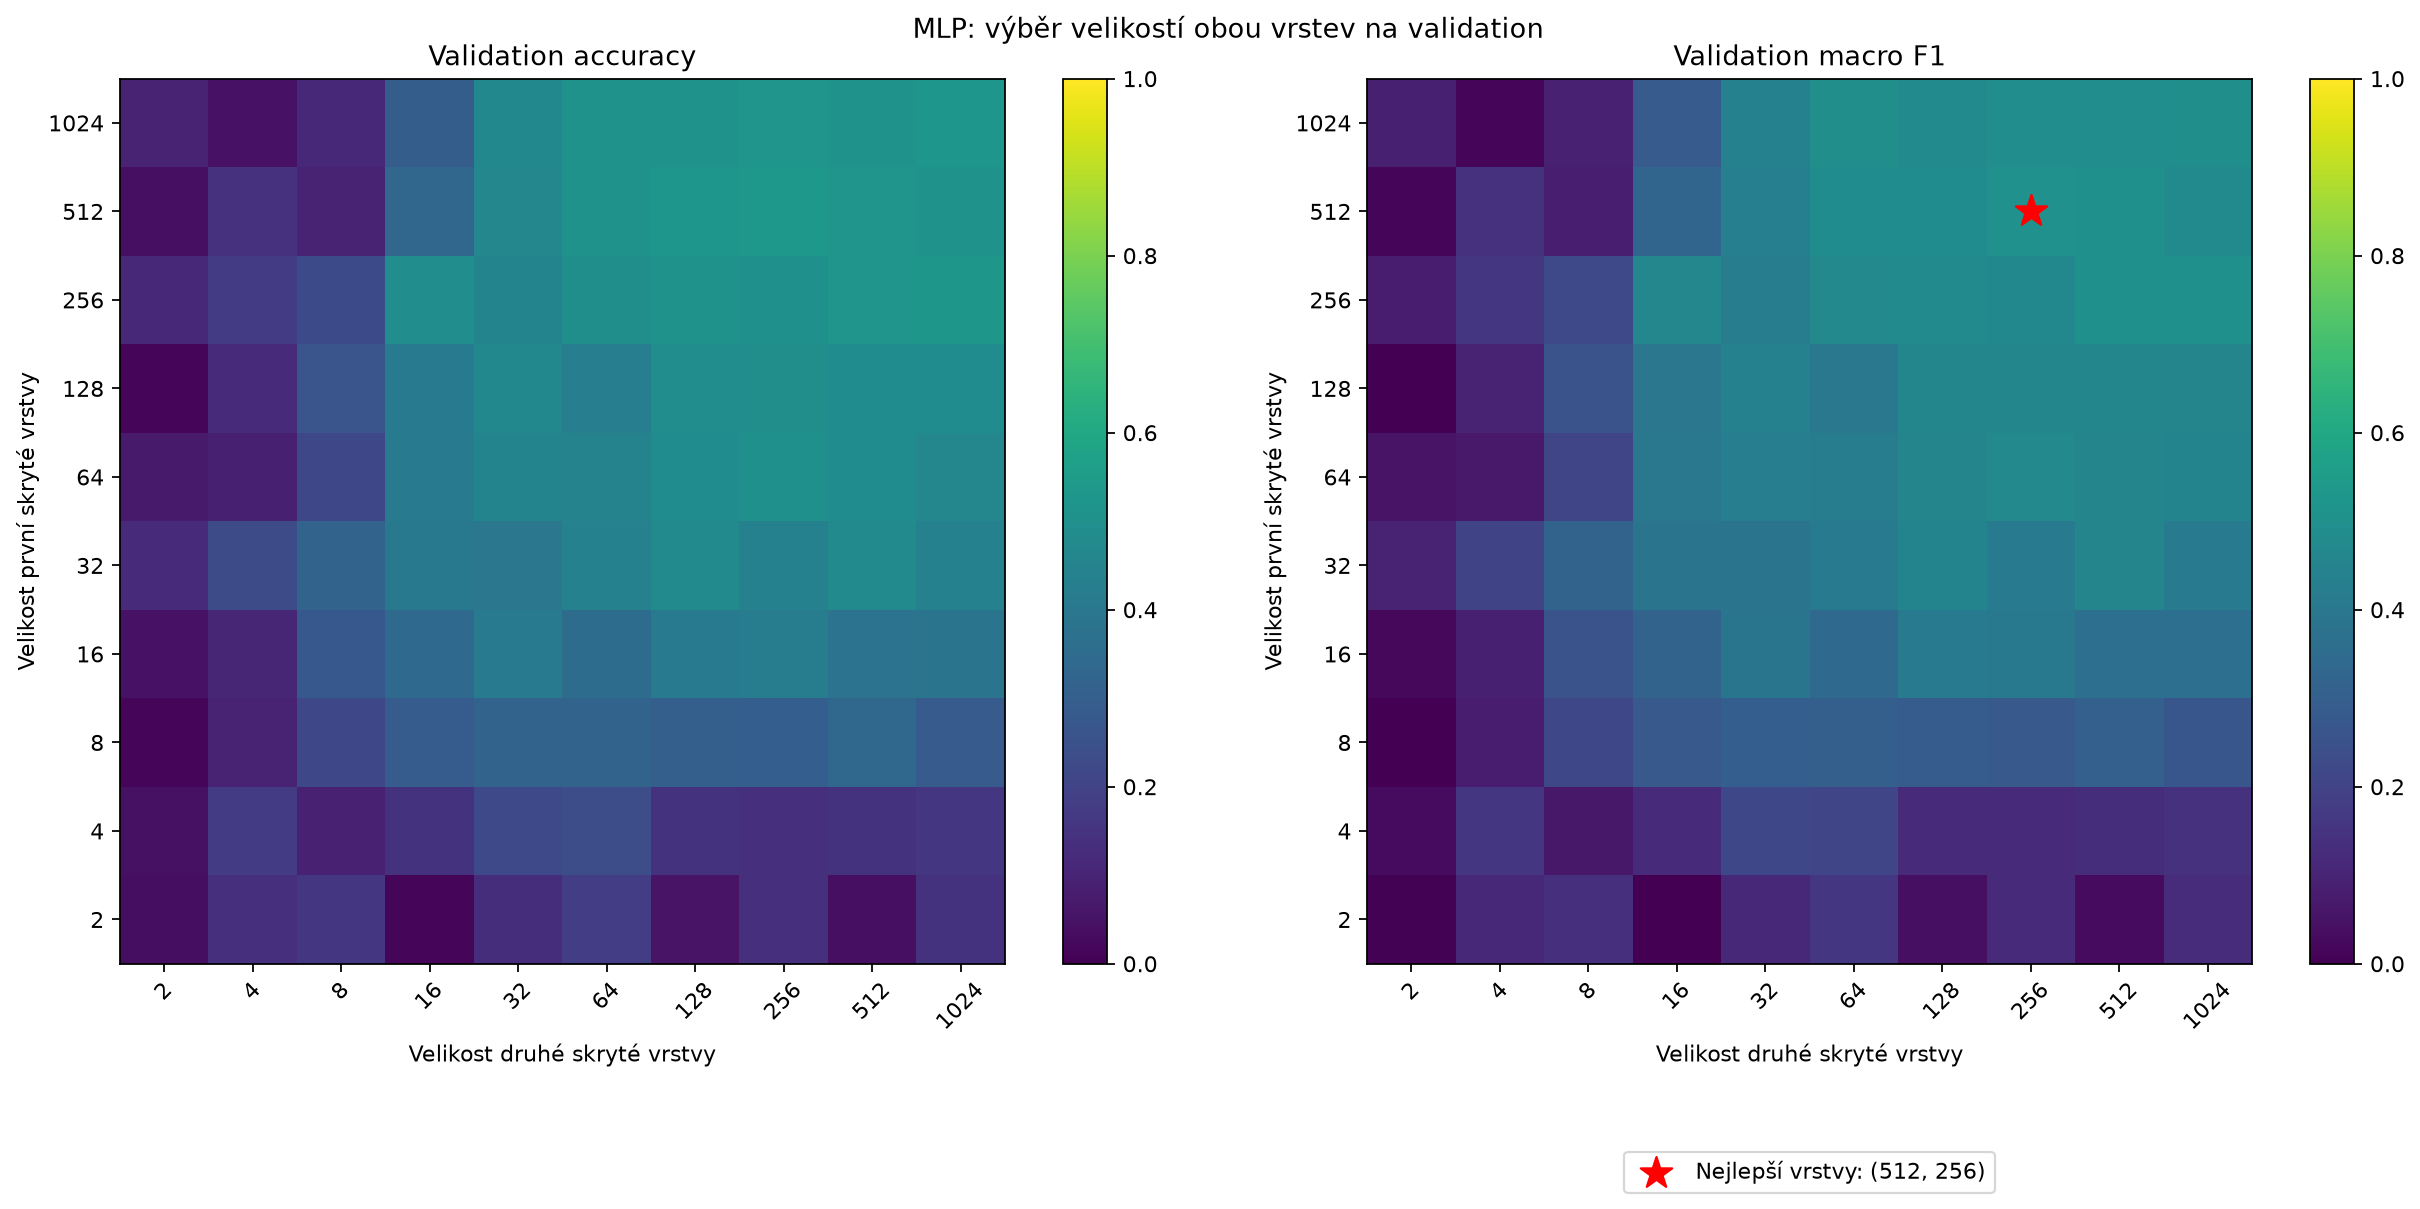

Data behind this chart, as committed beside it:
first_layer, second_layer, accuracy, macro_f1
2, 2, 0.03704, 0.006747
2, 4, 0.1347, 0.1102
2, 8, 0.1582, 0.1387
2, 16, 0.01684, 0.0005809
2, 32, 0.1313, 0.1123
2, 64, 0.1818, 0.1564
2, 128, 0.05387, 0.03912
2, 256, 0.138, 0.1203
2, 512, 0.0404, 0.02921
2, 1024, 0.1448, 0.1267
4, 2, 0.04377, 0.02943
4, 4, 0.1785, 0.1582
4, 8, 0.09091, 0.06383
4, 16, 0.1448, 0.1242
4, 32, 0.2189, 0.216
4, 64, 0.2357, 0.2085
4, 128, 0.1448, 0.125
4, 256, 0.1347, 0.1207
4, 512, 0.1481, 0.1311
4, 1024, 0.1582, 0.1429
8, 2, 0.01684, 0.0005809
8, 4, 0.09764, 0.07932
8, 8, 0.2155, 0.2162
8, 16, 0.2896, 0.2804
8, 32, 0.3165, 0.2991
8, 64, 0.3165, 0.303
8, 128, 0.303, 0.2899
8, 256, 0.2997, 0.2802
8, 512, 0.3367, 0.3072
8, 1024, 0.2862, 0.2692
16, 2, 0.04714, 0.0234
16, 4, 0.1077, 0.08888
16, 8, 0.2761, 0.2577
16, 16, 0.3401, 0.3178
16, 32, 0.4175, 0.3879
16, 64, 0.3535, 0.3415
16, 128, 0.4141, 0.41
16, 256, 0.4242, 0.4042
16, 512, 0.3805, 0.3664
16, 1024, 0.3838, 0.366
32, 2, 0.1178, 0.09552
32, 4, 0.2323, 0.2034
32, 8, 0.3199, 0.3186
32, 16, 0.404, 0.3843
32, 32, 0.3973, 0.3848
32, 64, 0.4377, 0.4125
32, 128, 0.4781, 0.4493
32, 256, 0.4411, 0.411
32, 512, 0.4747, 0.4536
32, 1024, 0.4377, 0.4173
64, 2, 0.07407, 0.05401
64, 4, 0.08754, 0.06954
64, 8, 0.2155, 0.2084
64, 16, 0.4175, 0.4008
64, 32, 0.4512, 0.427
64, 64, 0.4478, 0.4183
64, 128, 0.4848, 0.4557
64, 256, 0.5017, 0.4691
64, 512, 0.4848, 0.4553
64, 1024, 0.4646, 0.45
... 40 more rows
